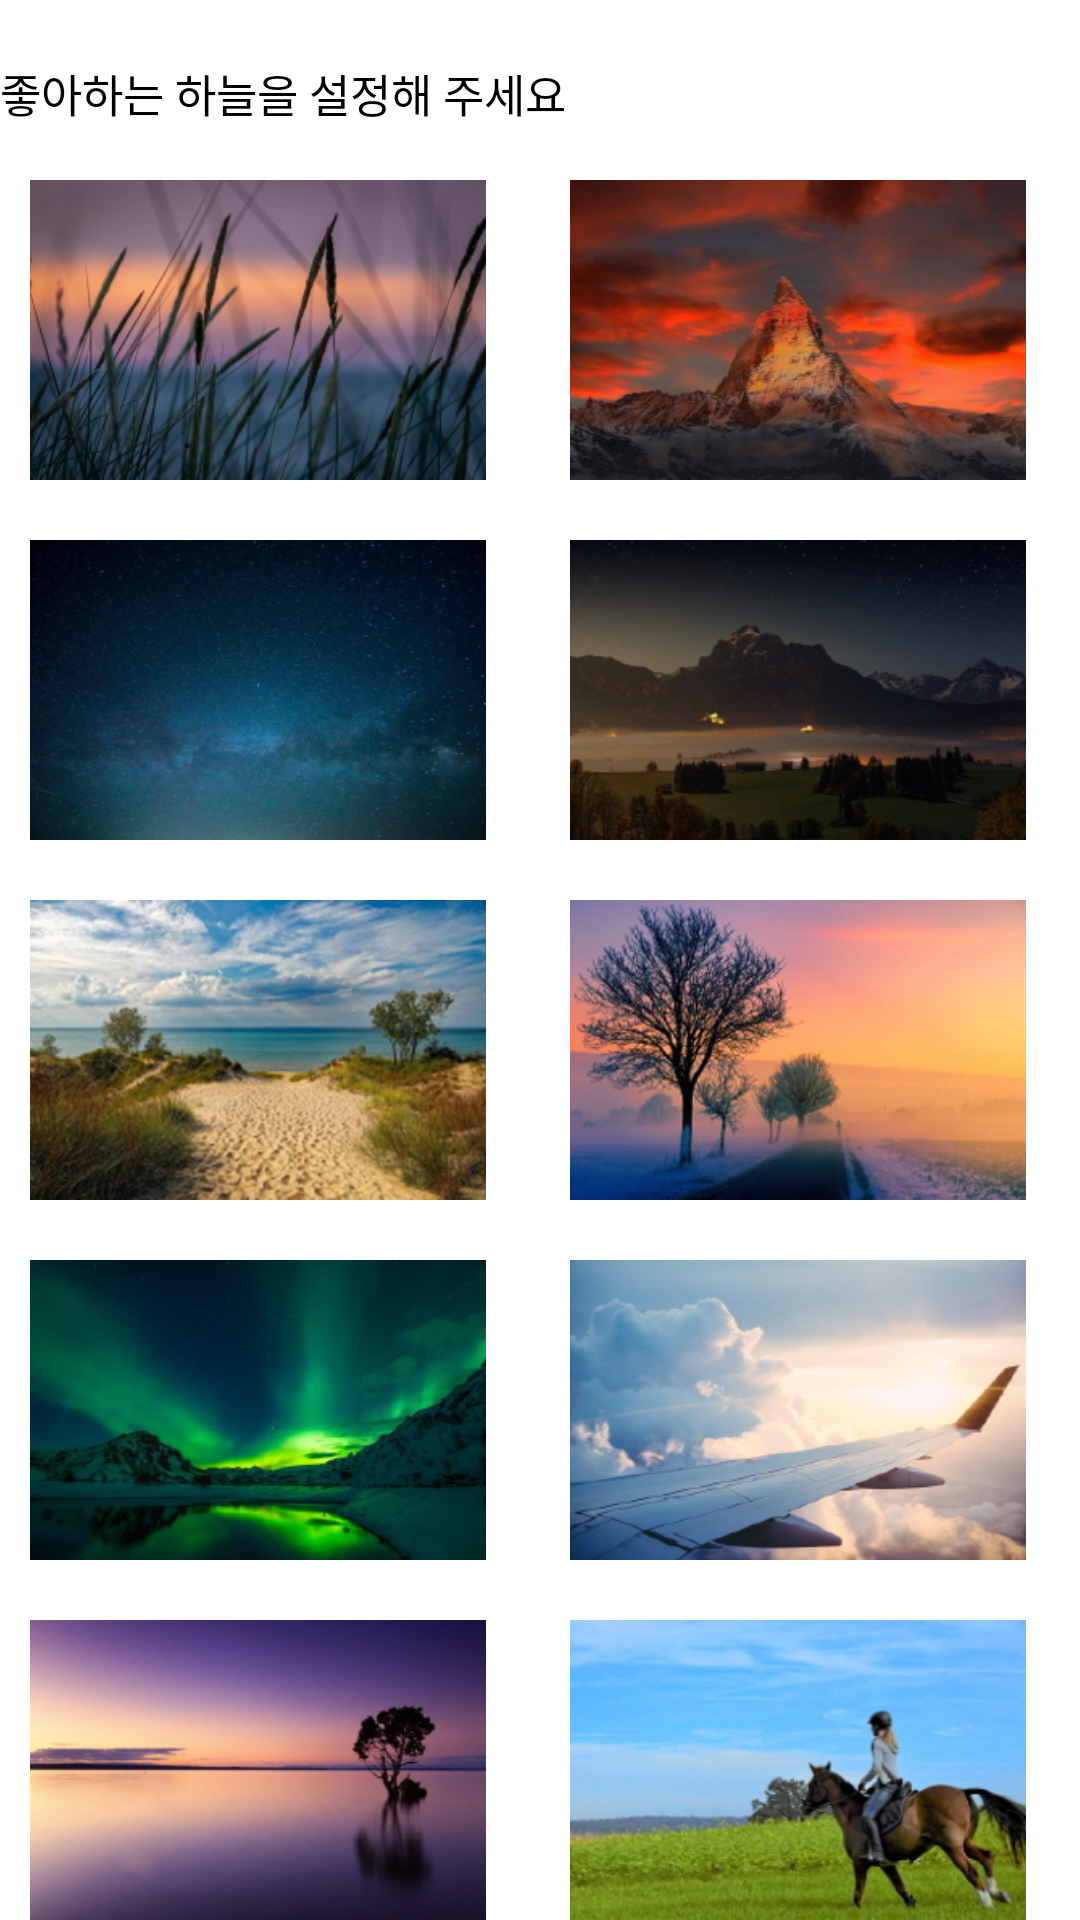

Here is an Android app screen rendered from its layout file. Give the layout XML and the strings, colors and styles it references.
<!-- AndroidManifest.xml: application theme android:Theme.Holo.Light -->
<!-- res/layout/test3.xml -->
<?xml version="1.0" encoding="utf-8"?>

<ScrollView xmlns:android="http://schemas.android.com/apk/res/android"
    xmlns:tools="http://schemas.android.com/tools"
    xmlns:app="http://schemas.android.com/apk/res-auto"
    android:layout_width="match_parent"
    android:layout_height="match_parent">
    

    <LinearLayout
        android:id="@+id/page_view"
        android:orientation="vertical"
        android:layout_width="match_parent"
        android:layout_height="match_parent"

        >
        

        <TextView
            android:id="@+id/text_view"
            android:layout_width="match_parent"
            android:layout_height="30dp"
            android:layout_marginTop="20sp"
            android:text="좋아하는 하늘을 설정해 주세요"
            android:textSize="15sp"
            android:textColor="#000000" />

        <LinearLayout
            android:layout_width="match_parent"
            android:layout_height="10sp"
            android:orientation="horizontal">
        </LinearLayout>

        <LinearLayout
            android:layout_width="match_parent"
            android:layout_height="100sp"
            android:layout_weight="0"
            android:orientation="horizontal">
            <ImageView
                android:id="@+id/sunsetpurple"
                android:layout_width="match_parent"
                android:layout_height="100sp"
                android:layout_alignParentTop="true"
                android:layout_marginLeft="10sp"
                android:layout_marginRight="10sp"
                android:layout_weight="1"
                android:src="@drawable/sunsetpurple"
                android:background="@drawable/rounded_fg"
                android:scaleType="fitStart"></ImageView>
            <ImageView
                android:id="@+id/sunsetred"
                android:layout_width="match_parent"
                android:layout_height="100sp"
                android:layout_alignParentTop="true"
                android:layout_marginLeft="10sp"
                android:layout_marginRight="10sp"
                android:layout_weight="1"
                android:background="@drawable/rounded_fg"
                android:src="@drawable/sunsetred"
                android:scaleType="fitStart"></ImageView>
        </LinearLayout>

        <LinearLayout
            android:layout_width="match_parent"
            android:layout_height="20sp"
            android:orientation="horizontal">
        </LinearLayout>
        <LinearLayout
            android:layout_width="match_parent"
            android:layout_height="100sp"
            android:layout_weight="0"
            android:orientation="horizontal">
            <ImageView
                android:id="@+id/greenblueblack"
                android:layout_width="match_parent"
                android:layout_height="100sp"
                android:layout_alignParentTop="true"
                android:layout_marginLeft="10sp"
                android:layout_marginRight="10sp"

                android:layout_weight="1"
                android:background="@drawable/rounded_fg"
                android:src="@drawable/greenblueblack"
                android:scaleType="fitStart"></ImageView>
            <ImageView
                android:id="@+id/yellowblack"
                android:layout_width="match_parent"
                android:layout_height="100sp"
                android:layout_alignParentTop="true"
                android:layout_marginLeft="10sp"
                android:layout_marginRight="10sp"

                android:layout_weight="1"
                android:background="@drawable/rounded_fg"
                android:src="@drawable/yellowblack"
                android:scaleType="fitStart"></ImageView>
        </LinearLayout>

        <LinearLayout
            android:layout_width="match_parent"
            android:layout_height="20sp"
            android:orientation="horizontal">
        </LinearLayout>
        <LinearLayout
            android:layout_width="match_parent"
            android:layout_height="100sp"
            android:layout_weight="0"
            android:orientation="horizontal">
            <ImageView
                android:id="@+id/seablue"
                android:layout_width="match_parent"
                android:layout_height="100sp"
                android:layout_alignParentTop="true"
                android:layout_marginLeft="10sp"
                android:layout_marginRight="10sp"

                android:layout_weight="1"
                android:background="@drawable/rounded_fg"
                android:src="@drawable/seablue"
                android:scaleType="fitStart"></ImageView>
            <ImageView
                android:id="@+id/sunsetorange"
                android:layout_width="match_parent"
                android:layout_height="100sp"
                android:layout_alignParentTop="true"
                android:layout_marginLeft="10sp"
                android:layout_marginRight="10sp"

                android:layout_weight="1"
                android:background="@drawable/rounded_fg"
                android:src="@drawable/sunsetorange"
                android:scaleType="fitStart"></ImageView>
        </LinearLayout>


        <LinearLayout
            android:layout_width="match_parent"
            android:layout_height="20sp"
            android:orientation="horizontal">
        </LinearLayout>
        <LinearLayout
            android:layout_width="match_parent"
            android:layout_height="100sp"
            android:layout_weight="0"
            android:orientation="horizontal">
            <ImageView
                android:id="@+id/greenblue"
                android:layout_width="match_parent"
                android:layout_height="100sp"
                android:layout_alignParentTop="true"
                android:layout_marginLeft="10sp"
                android:layout_marginRight="10sp"

                android:layout_weight="1"
                android:background="@drawable/rounded_fg"
                android:src="@drawable/greenblue"
                android:scaleType="fitStart"></ImageView>
            <ImageView
                android:id="@+id/plane"
                android:layout_width="match_parent"
                android:layout_height="100sp"
                android:layout_alignParentTop="true"
                android:layout_marginLeft="10sp"
                android:layout_marginRight="10sp"

                android:layout_weight="1"
                android:background="@drawable/rounded_fg"
                android:src="@drawable/plane"
                android:scaleType="fitStart"></ImageView>
        </LinearLayout>

        <LinearLayout
            android:layout_width="match_parent"
            android:layout_height="20sp"
            android:orientation="horizontal">
        </LinearLayout>
        <LinearLayout
            android:layout_width="match_parent"
            android:layout_height="100sp"
            android:layout_weight="0"
            android:orientation="horizontal">
            <ImageView
                android:id="@+id/sunsetorangepurple"
                android:layout_width="match_parent"
                android:layout_height="100sp"
                android:layout_alignParentTop="true"
                android:layout_marginLeft="10sp"
                android:layout_marginRight="10sp"

                android:layout_weight="1"
                android:background="@drawable/rounded_fg"
                android:src="@drawable/sunsetorangepurple"
                android:scaleType="fitStart"></ImageView>
            <ImageView
                android:id="@+id/sky2"
                android:layout_width="match_parent"
                android:layout_height="100sp"
                android:layout_alignParentTop="true"
                android:layout_marginLeft="10sp"
                android:layout_marginRight="10sp"

                android:layout_weight="1"
                android:background="@drawable/rounded_fg"
                android:src="@drawable/sky"
                android:scaleType="fitStart"></ImageView>
        </LinearLayout>
    </LinearLayout>


</ScrollView>
<!-- resources referenced by this layout -->
<resources>
  <color name="colorAppBG">#FFDDD9</color>
  <color name="colorBlack">#000000</color>
  <!-- drawable greenblue: jpg bitmap (drawable-mdpi, 39401 bytes) -->
  <!-- drawable greenblueblack: jpg bitmap (drawable-mdpi, 45932 bytes) -->
  <!-- drawable plane: jpg bitmap (drawable-mdpi, 40938 bytes) -->
  <!-- drawable seablue: jpg bitmap (drawable-mdpi, 61740 bytes) -->
  <!-- drawable sky: jpg bitmap (drawable-mdpi, 47172 bytes) -->
  <!-- drawable sunsetorange: jpg bitmap (drawable-mdpi, 51181 bytes) -->
  <!-- drawable sunsetorangepurple: jpg bitmap (drawable-mdpi, 28581 bytes) -->
  <!-- drawable sunsetpurple: jpg bitmap (drawable-mdpi, 49205 bytes) -->
  <!-- drawable sunsetred: jpg bitmap (drawable-mdpi, 45861 bytes) -->
  <!-- drawable yellowblack: jpg bitmap (drawable-mdpi, 37522 bytes) -->
</resources>
